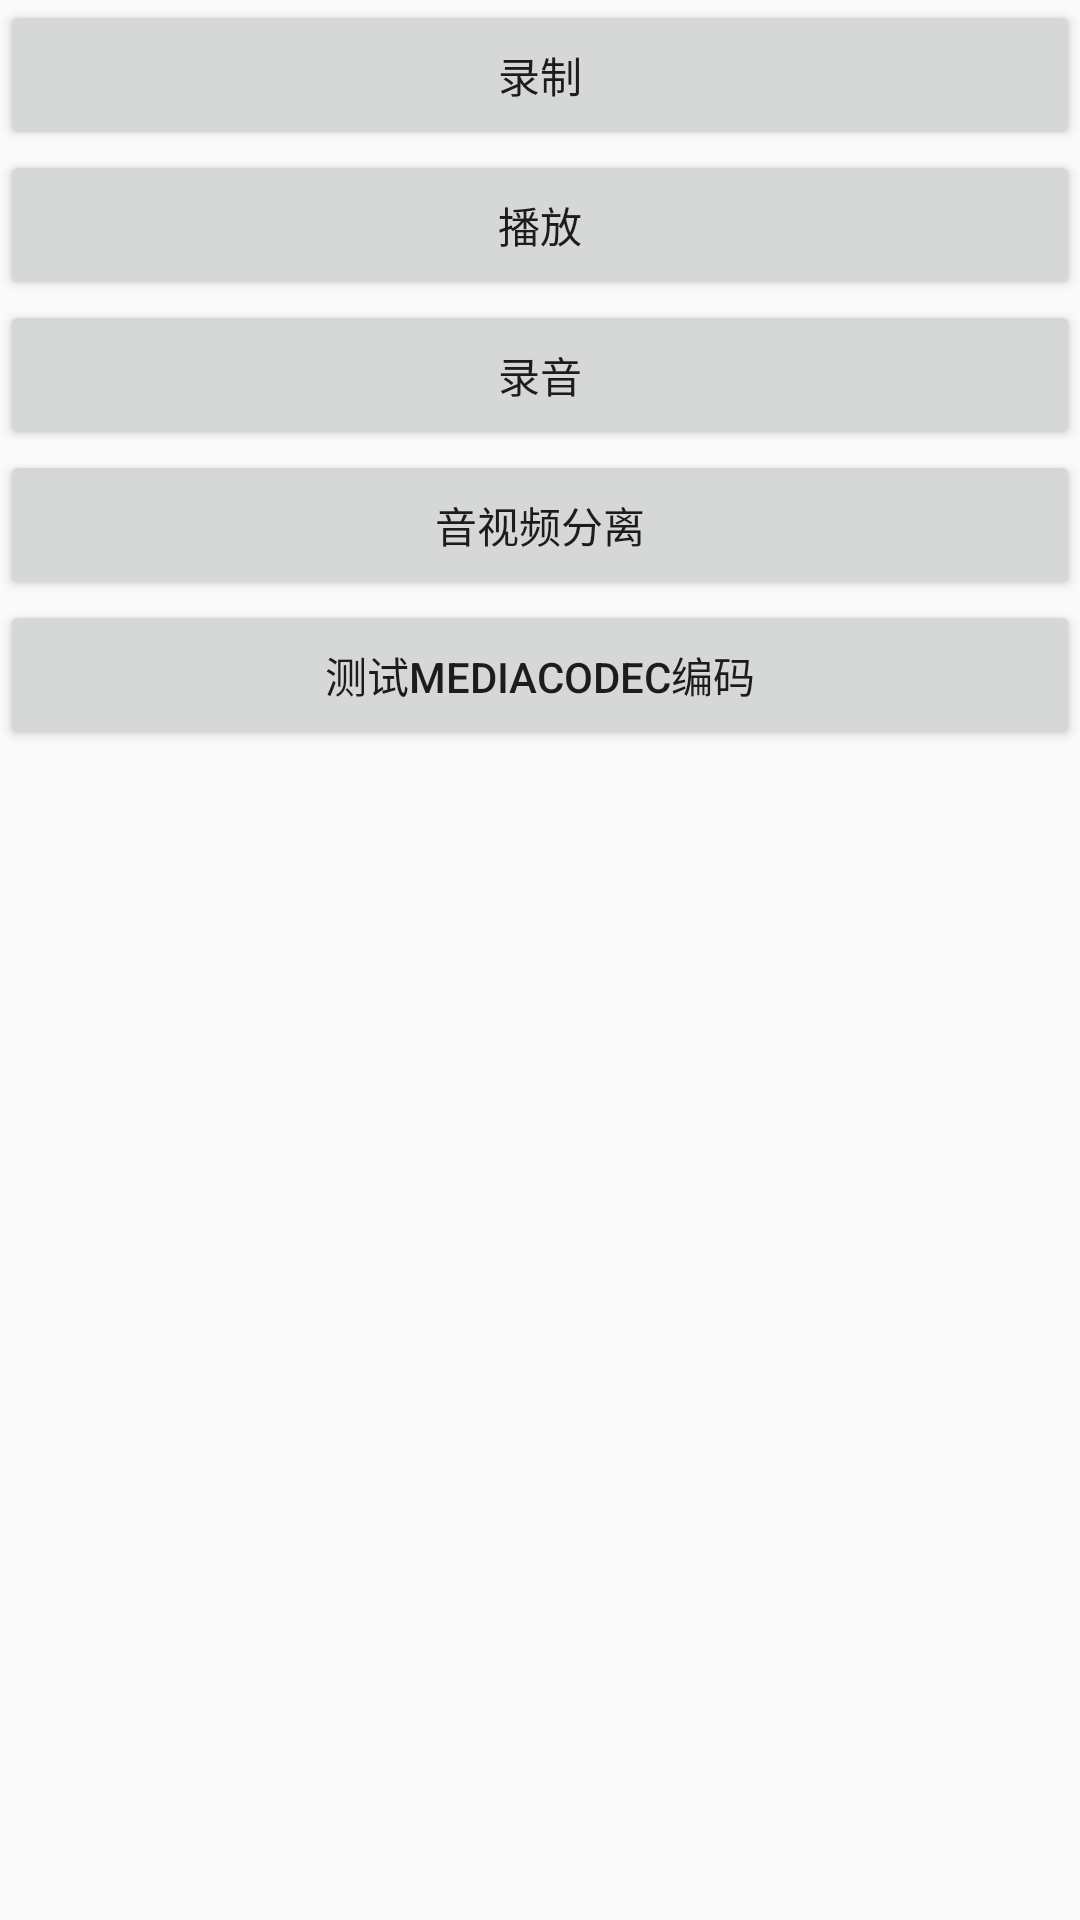

Produce the Android XML layout that renders to this screen, including the resource entries it uses.
<!-- AndroidManifest.xml: application theme AppTheme -->
<!-- res/layout/activity_main.xml -->
<?xml version="1.0" encoding="utf-8"?>
<LinearLayout xmlns:android="http://schemas.android.com/apk/res/android"
    xmlns:tools="http://schemas.android.com/tools"
    android:layout_width="match_parent"
    android:layout_height="match_parent"
    android:orientation="vertical"
    tools:context="com.example.min.jvideoplay.MainActivity">
    <Button
        android:id="@+id/btn_camera"
        android:layout_width="match_parent"
        android:layout_height="50dp"
        android:text="录制"/>
    <Button
        android:id="@+id/btn_player"
        android:layout_width="match_parent"
        android:layout_height="50dp"
        android:text="播放"/>
    <Button
        android:id="@+id/btn_audio"
        android:layout_width="match_parent"
        android:layout_height="50dp"
        android:text="录音"/>
    <Button
        android:id="@+id/btn_editvideo"
        android:layout_width="match_parent"
        android:layout_height="50dp"
        android:text="音视频分离"/>
    <Button
        android:id="@+id/btn_testCamera"
        android:layout_width="match_parent"
        android:layout_height="50dp"
        android:text="测试MediaCodec编码"/>
</LinearLayout>
<!-- resources referenced by this layout -->
<resources>
  <style name="AppTheme" parent="Theme.AppCompat.Light.NoActionBar">
          
          <item name="colorPrimary">@color/colorPrimary</item>
          <item name="colorPrimaryDark">@color/colorPrimaryDark</item>
          <item name="colorAccent">@color/colorAccent</item>
      </style>
  <color name="colorPrimary">#3F51B5</color>
  <color name="colorPrimaryDark">#303F9F</color>
  <color name="colorAccent">#FF4081</color>
</resources>
